Run: headless pygame with SDL's dummy video driver; simulated clock (each Clock.tick advances the game by its frame time, no real sleeping); random seed 0; keys injected as events and as key.get_pressed() state; mouse plan: one left click at the window centre at the start of phase 2, then a move to the lower-right quarter at the start of phase 3.
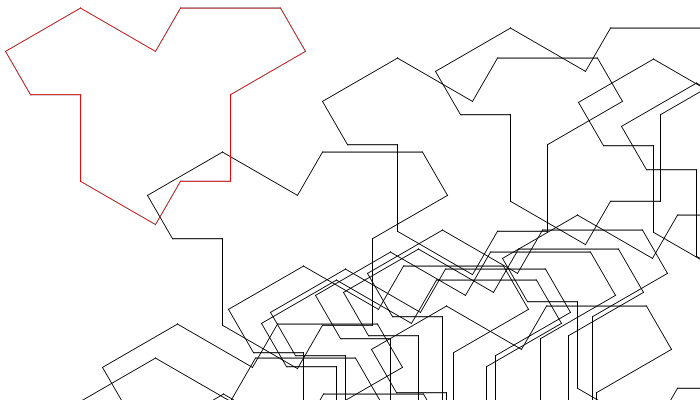
Frame 1 of 4 · flips 1–60 · no input
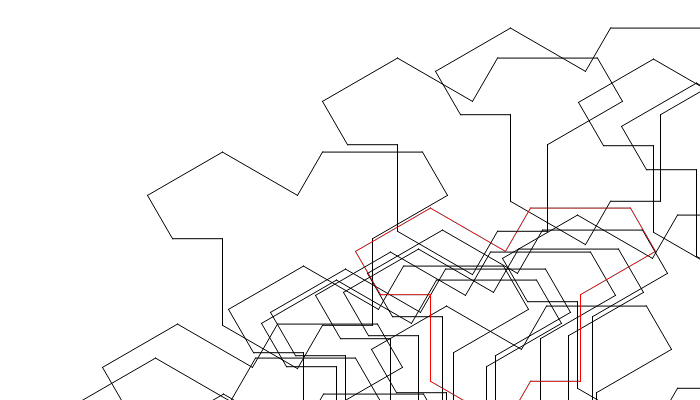
Frame 2 of 4 · flips 61–180 · clicked the window centre · tapped SPACE, RETURN · held RIGHT (→), D
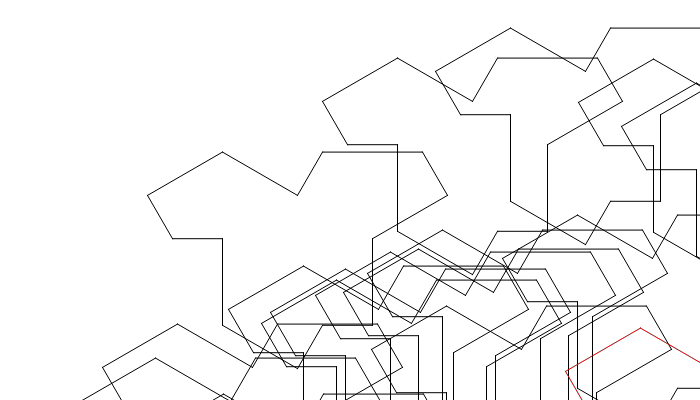
Frame 3 of 4 · flips 181–300 · moved the mouse to the lower-right quarter · held DOWN (↓), S
Frame 4 of 4 · flips 301–420 · held LEFT (←), A, UP (↑), W · screen unchanged from frame 3, image omitted

The pygame program that drew these frames:

"""
Use sprites to pick up blocks
 
Sample Python/Pygame Programs
Simpson College Computer Science
http://programarcadegames.com/
http://simpson.edu/computer-science/
 
Explanation video: http://youtu.be/iwLj7iJCFQM
"""
import pygame
import random
from math import cos, sin, sqrt, pi
from random import randint

# Define some colors
BLACK = (0, 0, 0)
WHITE = (255, 255, 255)
RED = (255, 0, 0)

SIZE = 100


class Tile(pygame.sprite.Sprite):

    def __init__(self, color, size):

        # Call the parent class (Sprite) constructor
        super().__init__()

        surf4 = pygame.Surface((size * 3.1, size * 2.3), pygame.SRCALPHA)
        # surf4.fill("pink")
        # pygame.draw.polygon(surf4, color, self.draw_hat(
        #     surf4.get_width() / 2, surf4.get_height() / 4.5, size))
        pygame.draw.aalines(surf4, color, True, self.draw_hat(
            surf4.get_width() / 2, surf4.get_height() / 4.5, size))
        self.image = surf4

        # Fetch the rectangle object that has the dimensions of the image
        # image.
        # Update the position of this object by setting the values
        # of rect.x and rect.y
        self.rect = self.image.get_rect()

    def draw_hat(self, x, y, size):

        half = size / 2
        apotheme = size * sqrt(3) / 2

        # starting point
        start_x = x
        start_y = y

        point1 = (start_x, start_y),
        point2 = (start_x + (half * sin(pi / 6)),
                  start_y - (half * cos(pi / 6)))
        point3 = (point2[0] + size, point2[1] + 0)
        point4 = (point3[0] + half * cos(pi / 3),
                  point3[1] + half * sin(pi / 3))
        point5 = (point4[0] - apotheme * cos(pi / 6),
                  point4[1] + apotheme * sin(pi / 6))
        point6 = (point5[0],
                  point5[1] + apotheme)
        point7 = (point6[0] - half,
                  point6[1])
        point8 = (point7[0] - half * cos(pi / 3),
                  point7[1] + half * sin(pi / 3))
        point9 = (point8[0] - apotheme * cos(pi / 6),
                  point8[1] - apotheme * sin(pi / 6))
        point10 = (point9[0],
                   point9[1] - apotheme)
        point11 = (point10[0] - half,
                   point10[1])
        point12 = (point11[0] - half * cos(pi / 3),
                   point11[1] - half * sin(pi / 3))
        point13 = (point12[0] + apotheme * cos(pi / 6),
                   point12[1] - apotheme * sin(pi / 6))
        print("size", size)
        print(point4[0]-point12[0])
        print(point8[1]-point13[1])
        return [point1, point2, point3, point4,
                point5, point6, point7, point8, point9, point10, point11, point12, point13]


class Player(Tile):
    """ This class represents the player. It derives from block and thus gets
    the same ___init___ method we defined above. """

    # List of all the blocks we are carrying
    carry_block_list = []

    def update(self):
        """ Method called when updating a sprite. """

        # Get the current mouse position. This returns the position
        # as a list of two numbers.
        pos = pygame.mouse.get_pos()

        # Now see how the mouse position is different from the current
        # player position. (How far did we move?)
        diff_x = self.rect.x - pos[0]
        diff_y = self.rect.y - pos[1]

        # Loop through each block that we are carrying and adjust
        # it by the amount we moved.
        for block in self.carry_block_list:
            block.rect.x -= diff_x
            block.rect.y -= diff_y

        # Now wet the player object to the mouse location
        self.rect.x = pos[0]
        self.rect.y = pos[1]


# Initialize Pygame
pygame.init()

# Set the height and width of the screen
screen_width = 700
screen_height = 400
screen = pygame.display.set_mode([screen_width, screen_height])

# This is a list of 'sprites.' Each block in the program is
# added to this list. The list is managed by a class called 'Group.'
block_list = pygame.sprite.Group()

# This is a list of every sprite.
# All blocks and the player block as well.
all_sprites_list = pygame.sprite.Group()

for i in range(randint(10, 20)):
    # This represents a block
    block = Tile(BLACK, SIZE)

    # Set a random location for the block
    block.rect.x = random.randrange(screen_width)
    block.rect.y = random.randrange(screen_height)

    # Add the block to the list of objects
    block_list.add(block)
    all_sprites_list.add(block)

# Create a RED player block
player = Player(RED, SIZE)
all_sprites_list.add(player)

# Loop until the user clicks the close button.
done = False

# Used to manage how fast the screen updates
clock = pygame.time.Clock()

# Hide the mouse cursor
pygame.mouse.set_visible(False)

# -------- Main Program Loop -----------
while not done:
    for event in pygame.event.get():
        if event.type == pygame.QUIT:
            done = True

        elif event.type == pygame.MOUSEBUTTONDOWN:
            # When the mouse button is pressed, see if we are in contact with
            # other sprites:
            blocks_hit_list = pygame.sprite.spritecollide(
                player, block_list, False)

            # Set the list of blocks we are in contact with as the list of
            # blocks being carried.
            player.carry_block_list = blocks_hit_list

        elif event.type == pygame.MOUSEBUTTONUP:
            # When we let up on the mouse, set the list of blocks we are
            # carrying as empty.
            player.carry_block_list = []

    all_sprites_list.update()

    # Clear the screen
    screen.fill(WHITE)

    # Draw all the spites
    all_sprites_list.draw(screen)

    # Limit to 60 frames per second
    clock.tick(60)

    # Go ahead and update the screen with what we've drawn.
    pygame.display.flip()

pygame.quit()
